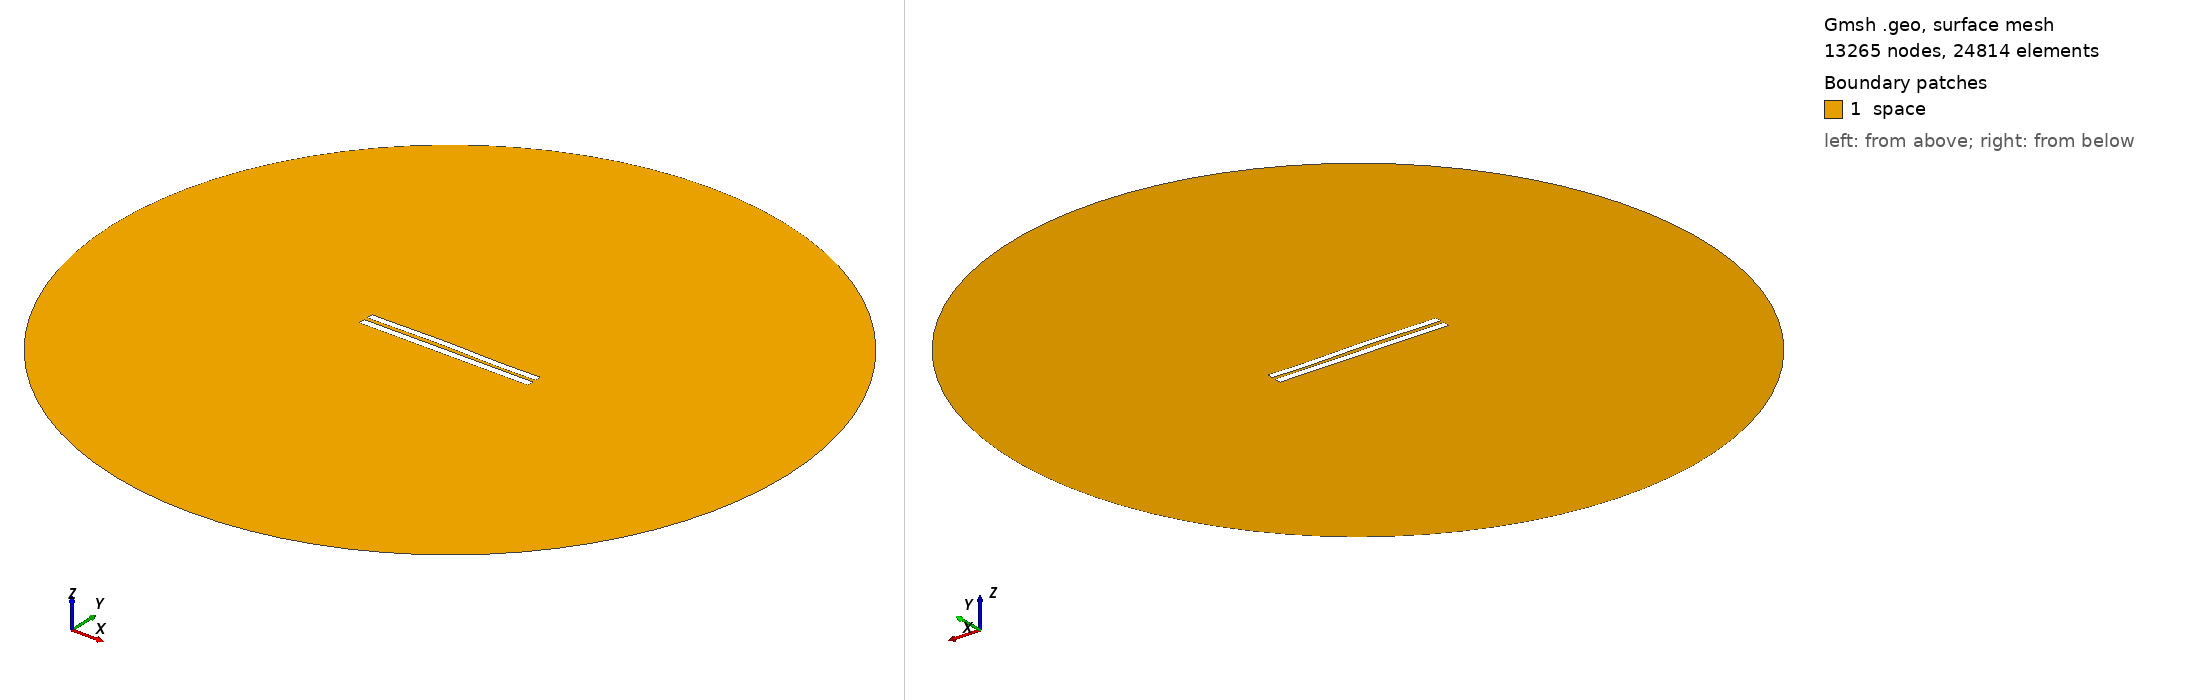

Gmsh geometry script, surface-meshed: 13265 nodes, 24814 surface elements. Boundary patches (legend numbers): 1 space. Left view from above one corner, right view from below the opposite corner. Legend entries are the model's physical surfaces. The drawing asked Gmsh for element sizes between 1% and 20% of the model's largest extent; the script's own settings can give other sizes.

=== 5122.geo (drawn) ===
//---------------------------------------
// Geometry kernel
//---------------------------------------

SetFactory("OpenCASCADE");



//---------------------------------------
// Parameters of the geometry
//---------------------------------------

// Overetch of the upper plate
overetch = 0.125;

// Distance between the plates
distance = 2.25;

// Discretization over the x axis (for the deformation)
nx = 50; 

// Length of the plate
L = 100 - overetch; 

// Number of modes
n = 4; 

// 1st mode coefficient
coeff(1) = -0.15;
beta(1) = 0.596864 * 3.1415926535 / L;

// 2nd mode coefficient
coeff(2) = 0.15;
beta(2) = 1.49418 * 3.1415926535 / L;

// 3rd mode coefficient
coeff(3) = 0.15;
beta(3) = 2.50025 * 3.1415926535 / L;

// 4th mode coefficient
coeff(4) = -0.075;
beta(4) = 3.49999 * 3.1415926535 / L;



//---------------------------------------
// Upper plate (deformed rectangle)
//---------------------------------------

// Coordiantes of the upper plate
xmin = -50;
xmax = 50 - overetch;

// Height of the upper plate
yheight = 4 - 2 * overetch;

// Indexes of the points
UpperID[] = {};
LowerID[] = {};
LeftID[] = {};
RightID[] = {};

// Point index
p = 1;

// Horizontal edges
For i In {1:nx}
    x = xmin + (i-1)*(xmax - xmin)/(nx-1);

    y_bottom = distance / 2 + overetch;
    For j In {1:n}
        C = (Cosh(beta(j)*L) + Cos(beta(j)*L)) / (Sinh(beta(j)*L) + Sin(beta(j)*L));
        y_bottom  = y_bottom + coeff(j) * (Cosh(beta(j)*(x+50)) - Cos(beta(j)*(x+50)) - C * (Sinh(beta(j)*(x+50)) - Sin(beta(j)*(x+50))));
    EndFor

    y_top = y_bottom + yheight;

    Point(p) = {x, y_top, 0, 1.0};
    UpperID[i] = p;
    p = p + 1;

    Point(p) = {x, y_bottom, 0, 1.0};
    LowerID[i] = p;
    p = p + 1;
EndFor

// Create point lists
UpperPts[] = {}; LowerPts[] = {};
For i In {1:nx}
  UpperPts[] += {UpperID[i]};
  LowerPts[] += {LowerID[i]};
EndFor

// Build splines
Spline(1) = {UpperPts[]};
Spline(2) = {LowerPts[]};
Line(3) = {LowerPts[nx-1], UpperPts[nx-1]};
Line(4) = {LowerPts[0], UpperPts[0]};

// Build the plane surface
Curve Loop(1) = {2, 3, -1, -4};
Plane Surface(1) = {1};



//---------------------------------------
// Lower plate (rectangle)
//---------------------------------------

// Vertices
Point(1001) = {-50, -1, 0, 1.0};
Point(1002) = { 50, -1, 0, 1.0};
Point(1003) = { 50,  -5, 0, 1.0};
Point(1004) = {-50,  -5, 0, 1.0};

// Edges
Line(5) = {1001, 1002};
Line(6) = {1002, 1003};
Line(7) = {1003, 1004};
Line(8) = {1004, 1001};

// Plane surface
Line Loop(2) = {5, 6, 7, 8};
Plane Surface(2) = {2}; 



//---------------------------------------
// Outer (fictious) boundary
//---------------------------------------

// Points
Point(1005) = {0, 0, 0};       // Center
Point(1006) = {200, 0, 0};     // Start point
Point(1007) = {0, 200, 0};     // 90 degrees
Point(1008) = {-200, 0, 0};    // 180 degrees
Point(1009) = {0, -200, 0};    // 270 degrees

// Circle arcs (each needs start, center, end)
Circle(9) = {1006, 1005, 1007};
Circle(10) = {1007, 1005, 1008};
Circle(11) = {1008, 1005, 1009};
Circle(12) = {1009, 1005, 1006};

// Plane surface for the entire domain
Curve Loop(3) = {9, 10, 11, 12};
Surface(3) = {3};

// Subtract the plates from the whole domain to obtain the actual domain where we want to solve the equations
BooleanDifference{ Surface{3}; Delete; }{ Surface{1}; Surface{2}; Delete; }




//---------------------------------------
// Transfinite Lines/Curves
//---------------------------------------

// Set the number of points on the boundaries
r = 7;

// Plates
Transfinite Curve {1, 2} = 50*r Using Progression 1;
Transfinite Curve {3, 4} = 2*r Using Progression 1;
Transfinite Line {5, 7} = 50*r Using Progression 1;
Transfinite Line {6, 8} = 2*r Using Progression 1;

// Outer boundary
Transfinite Line {9, 10, 11, 12} = 20 Using Progression 1;



//---------------------------------------
// Physical groups
//---------------------------------------                

// Physical curves (boundaries)
Physical Line("force_segment", 10) = {2};
Physical Line("upper_plate", 11) = {1, 3, 4};
Physical Line("lower_plate", 12) = {5, 6, 7, 8};
Physical Line("boundary", 20) = {9, 10, 11, 12};

// Physical Surfaces
Physical Surface("space", 30) = {3};



//---------------------------------------
// 6. Generate the Mesh
//---------------------------------------

// 2D mesh generation
Mesh 2;
